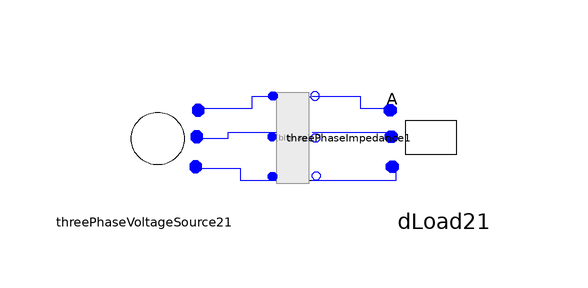

The component connection diagram of the Modelica model below, drawn from its own Placement and Line annotations.

model testY0Load2
      ADN_Modelica.Basic.ThreePhaseVoltageSource.ThreePhaseVoltageSource2 threePhaseVoltageSource21(Vangle1 = 0, Vangle2 = -2 * Modelica.Constants.pi / 3, Vangle3 = 2 * Modelica.Constants.pi / 3, Vmag1 = 100, Vmag2 = 100, Vmag3 = 100) annotation(Placement(visible = true, transformation(origin = {-78, 14}, extent = {{-10, -10}, {10, 10}}, rotation = 0)));
      Basic.ThreePhaPQLoad.DLoad2 dLoad21(P = 200, Q = 300) annotation(Placement(visible = true, transformation(origin = {-28, 14}, extent = {{10, -10}, {-10, 10}}, rotation = 0)));
      Basic.ThreePhaseImpedance threePhaseImpedance1(R12 = 0.5, R13 = 0.5, R21 = 0.5, R22 = 1, R23 = 0.5, R31 = 0.5, R32 = 0.5, X11 = 1, X12 = 0.5, X13 = 0.5, X21 = 0.5, X22 = 1, X23 = 0.5, X31 = 0.5, X32 = 0.5) annotation(Placement(visible = true, transformation(origin = {-53, 15}, extent = {{7, -7}, {-7, 7}}, rotation = 90)));
    equation
      connect(threePhaseImpedance1.n3, dLoad21.pC) annotation(Line(points = {{-50, 8}, {-36, 8}, {-36, 10}, {-36, 10}, {-36, 10}}, color = {0, 0, 255}));
      connect(threePhaseImpedance1.n2, dLoad21.pB) annotation(Line(points = {{-50, 16}, {-42, 16}, {-42, 16}, {-36, 16}, {-36, 16}}, color = {0, 0, 255}));
      connect(threePhaseImpedance1.n1, dLoad21.pA) annotation(Line(points = {{-50, 22}, {-42, 22}, {-42, 20}, {-36, 20}, {-36, 20}}, color = {0, 0, 255}));
      connect(threePhaseVoltageSource21.pC, threePhaseImpedance1.p3) annotation(Line(points = {{-70, 10}, {-62, 10}, {-62, 8}, {-56, 8}, {-56, 8}}, color = {0, 0, 255}));
      connect(threePhaseVoltageSource21.pB, threePhaseImpedance1.p2) annotation(Line(points = {{-69, 15}, {-64, 15}, {-64, 16}, {-56, 16}}, color = {0, 0, 255}));
      connect(threePhaseVoltageSource21.pA, threePhaseImpedance1.p1) annotation(Line(points = {{-69, 20}, {-60, 20}, {-60, 22}, {-56, 22}}, color = {0, 0, 255}));
    end testY0Load2;